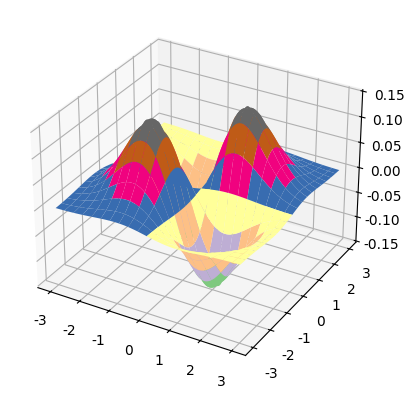

Source code (Python):
#!/usr/bin/python
# -*- coding:utf-8 -*-

# 导入NumPy函数库，一般都是用这样的形式(包括别名np，几乎是约定俗成的)
import numpy as np
import matplotlib as mpl
from mpl_toolkits.mplot3d import Axes3D
from matplotlib import cm
import time
from scipy.optimize import leastsq
from scipy import stats
# import scipy.optimize as opt
import matplotlib.pyplot as plt
from scipy.stats import norm, poisson
import scipy as sp
from scipy.interpolate import BarycentricInterpolator
from scipy.interpolate import CubicSpline
import math
import seaborn


def residual(t, x, y):
    return y - (t[0] * x ** 2 + t[1] * x + t[2])


def residual2(t, x, y):
    print (t[0], t[1])
    return y - (t[0]*np.sin(t[1]*x) + t[2])


# x ** x        x > 0
# (-x) ** (-x)  x < 0
def f(x):
    y = np.ones_like(x)
    i = x > 0
    y[i] = np.power(x[i], x[i])
    i = x < 0
    y[i] = np.power(-x[i], -x[i])
    return y


if __name__ == "__main__":
    # # 开场白：
    # numpy是非常好用的数据包，如：可以这样得到这个二维数组
    # [[ 0  1  2  3  4  5]
    #  [10 11 12 13 14 15]
    #  [20 21 22 23 24 25]
    #  [30 31 32 33 34 35]
    #  [40 41 42 43 44 45]
    #  [50 51 52 53 54 55]]
    # a = np.arange(0, 60, 10).reshape((-1, 1)) + np.arange(6)
    # print (a)

    # 正式开始  -:)
    # 标准Python的列表(list)中，元素本质是对象。
    # 如：L = [1, 2, 3]，需要3个指针和三个整数对象，对于数值运算比较浪费内存和CPU。
    # 因此，Numpy提供了ndarray(N-dimensional array object)对象：存储单一数据类型的多维数组。

    # # 1.使用array创建
    # 通过array函数传递list对象
    # L = [1, 2, 3, 4, 5, 6]
    # # print "L = ", L
    # a = np.array(L)
    # print "a = ", a
    # # print type(a), type(L)
    # # 若传递的是多层嵌套的list，将创建多维数组
    # b = np.array([[1, 2, 3, 4], [5, 6, 7, 8], [9, 10, 11, 12]])
    # print (b)
    # # # #
    # # # # # 数组大小可以通过其shape属性获得
    # print a.shape
    # print (b.shape)
    # # # #
    # # # # 也可以强制修改shape
    # # b.shape = 4, 3
    # # print b
    # # # # # 注：从(3,4)改为(4,3)并不是对数组进行转置，而只是改变每个轴的大小，数组元素在内存中的位置并没有改变
    # # # #
    # # # 当某个轴为-1时，将根据数组元素的个数自动计算此轴的长度
    # b.shape = 2, -1
    # print b
    # print b.shape
    # # # #
    # b.shape = 3, 4
    # print b
    # # # # 使用reshape方法，可以创建改变了尺寸的新数组，原数组的shape保持不变
    # c = b.reshape((4, -1))
    # print "b = \n", b
    # print 'c = \n', c
    # # #
    # # # # 数组b和c共享内存，修改任意一个将影响另外一个
    # b[0][1] = 20
    # print "b = \n", b
    # print "c = \n", c
    # # # #
    # # # # 数组的元素类型可以通过dtype属性获得
    # print a.dtype
    # print b.dtype
    # # # #
    # # # # # 可以通过dtype参数在创建时指定元素类型
    # d = np.array([[1, 2, 3, 4], [5, 6, 7, 8], [9, 10, 11, 12]], dtype=np.float)
    # f = np.array([[1, 2, 3, 4], [5, 6, 7, 8], [9, 10, 11, 12]], dtype=np.complex)
    # print (d)
    # print (f)
    # # #
    # # # 如果更改元素类型，可以使用astype安全的转换
    # f = d.astype(np.int)
    # print f
    # #
    # # # 但不要强制仅修改元素类型，如下面这句，将会以int来解释单精度float类型
    # d.dtype = np.int
    # print d
    #
    # 2.使用函数创建
    # 如果生成一定规则的数据，可以使用NumPy提供的专门函数
    # arange函数类似于python的range函数：指定起始值、终止值和步长来创建数组
    # 和Python的range类似，arange同样不包括终值；但arange可以生成浮点类型，而range只能是整数类型
    # a = np.arange(1, 10, 0.5)
    # print a
    # # # #
    # # # # linspace函数通过指定起始值、终止值和元素个数来创建数组，缺省包括终止值
    # b = np.linspace(1, 10, 10)
    # print 'b = ', b
    # # # #
    # # 可以通过endpoint关键字指定是否包括终值
    # c = np.linspace(1, 10, 10, endpoint=False)
    # print 'c = ', c
    # # # #
    # # # 和linspace类似，logspace可以创建等比数列
    # # 下面函数创建起始值为10^1，终止值为10^2，有10个数的等比数列
    # d = np.logspace(1, 4, 4, endpoint=True)
    # print (d)
    # # # #
    # # # # 下面创建起始值为2^0，终止值为2^10(包括)，有10个数的等比数列
    # f = np.logspace(0, 10, 11, endpoint=True, base=2)
    # print f
    # # # #
    # # # # 使用 frombuffer, fromstring, fromfile等函数可以从字节序列创建数组
    # s = 'abcdzhanghd'
    # g = np.fromstring(s, dtype=np.int8)
    # print (g)
    # #
    # 3.存取
    # 3.1常规办法：数组元素的存取方法和Python的标准方法相同
    # a = np.arange(10)
    # print (a)
    # # # # 获取某个元素
    # print (a[3])
    # # # # # # 切片[3,6)，左闭右开
    # print (a[3:6])
    # # 省略开始下标，表示从0开始
    # print (a[:5])
    # # 下标为负表示从后向前数
    # print (a[3:])
    # # 步长为2
    # print (a[1:9:2])
    # # # # # # 步长为-1，即翻转
    # print (a[::-1])
    # # # # # 切片数据是原数组的一个视图，与原数组共享内容空间，可以直接修改元素值
    # a[1:4] = 10, 20, 30
    # print (a)
    # # 因此，在实践中，切实注意原始数据是否被破坏，如：
    # b = a[2:5]
    # b[0] = 200
    # print (a)

    # 3.2 整数/布尔数组存取
    # 3.2.1
    # 根据整数数组存取：当使用整数序列对数组元素进行存取时，
    # 将使用整数序列中的每个元素作为下标，整数序列可以是列表(list)或者数组(ndarray)。
    # 使用整数序列作为下标获得的数组不和原始数组共享数据空间。
    # a = np.logspace(0, 9, 10, base=2)
    # print (a)
    # i = np.arange(0, 10, 2)
    # print (i)
    # # 利用i取a中的元素
    # b = a[i]
    # print (b)
    # # b的元素更改，a中元素不受影响
    # b[2] = 1.6
    # print (b)
    # print (a)

    # 3.2.2
    # 使用布尔数组i作为下标存取数组a中的元素：返回数组a中所有在数组b中对应下标为True的元素
    # 生成10个满足[0,1)中均匀分布的随机数
    # a = np.random.rand(10)
    # print (a)
    # # 大于0.5的元素索引
    # print (a > 0.5)
    # # 大于0.5的元素
    # b = a[a > 0.5]
    # print (b)
    # # 将原数组中大于0.5的元素截取成0.5
    # a[a > 0.5] = 0.5
    # print (a)
    # # # # b不受影响
    # print (b)

    # 3.3 二维数组的切片
    # [[ 0  1  2  3  4  5]
    #  [10 11 12 13 14 15]
    #  [20 21 22 23 24 25]
    #  [30 31 32 33 34 35]
    #  [40 41 42 43 44 45]
    #  [50 51 52 53 54 55]]
    # a = np.arange(0, 60, 10)    # 行向量
    # print ('a = ', a)
    # b = a.reshape((-1, 1))      # 转换成列向量
    # print (b)
    # c = np.arange(6)
    # print (c)
    # f = b + c   # 行 + 列
    # print (f)
    # # 合并上述代码：
    # a = np.arange(0, 60, 10).reshape((-1, 1)) + np.arange(6)
    # print (a)
    # b = np.arange(0, 60, 10).reshape((-1, 1))
    # print(b)
    # # 二维数组的切片
    # print (a[[0, 1, 2], [2, 3, 4]])
    # print (a[4, [2, 3, 4]])
    # print (a[4:, [2, 3, 4]])
    # i = np.array([True, False, True, False, False, True])
    # print (a[i])
    # print (a[i, 3])
    #
    # # 4.1 numpy与Python数学库的时间比较
    # for j in np.logspace(0, 7, 10):
    #     j = int(j)
    #     x = np.linspace(0, 10, j)
    #     start = time.clock()
    #     y = np.sin(x)
    #     t1 = time.clock() - start
    #
    #     x = x.tolist()
    #     start = time.clock()
    #     for i, t in enumerate(x):
    #         x[i] = math.sin(t)
    #     t2 = time.clock() - start
    #     print (j, ": ", t1, t2, t2/t1)

    # 4.2 元素去重
    # 4.2.1直接使用库函数
    # a = np.array((1, 2, 3, 4, 5, 5, 7, 3, 2, 2, 8, 8))
    # print ('原始数组：', a)
    # # # 使用库函数unique
    # b = np.unique(a)
    # print ('去重后：', b)
    # # # 4.2.2 二维数组的去重，结果会是预期的么？
    # c = np.array(((1, 2), (3, 4), (5, 6), (1, 3), (3, 4), (7, 6)))
    # print (u'二维数组：\n', c)
    # print( '去重后：', np.unique(c))
    # # # 4.2.3 方案1：转换为虚数
    # # r, i = np.split(c, (1, ), axis=1)
    # # x = r + i * 1j
    # x = c[:, 0] + c[:, 1] * 1j
    # print ('转换成虚数：', x)
    # print ('虚数去重后：', np.unique(x))
    # print (np.unique(x, return_index=True))   # 思考return_index的意义
    # idx = np.unique(x, return_index=True)[1]
    # print ('二维数组去重：\n', c[idx])
    # # 4.2.3 方案2：利用set
    # print( '去重方案2：\n', np.array(list(set([tuple(t) for t in c]))))

    # # 4.3 stack and axis
    # a = np.arange(1, 10).reshape((3, 3))
    # b = np.arange(11, 20).reshape((3, 3))
    # c = np.arange(101, 110).reshape((3, 3))
    # print ('a = \n', a)
    # print ('b = \n', b)
    # print ('c = \n', c)
    # print ('axis = 0 \n', np.stack((a, b, c), axis=0))
    # print ('axis = 1 \n', np.stack((a, b, c), axis=1))
    # print ('axis = 2 \n', np.stack((a, b, c), axis=2))
    #
    # a = np.arange(1, 10).reshape(3,3)
    # print (a)
    # b = a + 10
    # print (b)
    # print (np.dot(a, b))
    # print (a * b)
    #
    # a = np.arange(1, 10)
    # print (a)
    # b = np.arange(20,25)
    # print (b)
    # print (np.concatenate((a, b)))

    # 5.绘图
    # 5.1 绘制正态分布概率密度函数
    mpl.rcParams['font.sans-serif'] = [u'SimHei']  #FangSong/黑体 FangSong/KaiTi
    mpl.rcParams['axes.unicode_minus'] = False
    # mu = 0
    # sigma = 1
    # x = np.linspace(mu - 3 * sigma, mu + 3 * sigma, 51)
    # y = np.exp(-(x - mu) ** 2 / (2 * sigma ** 2)) / (math.sqrt(2 * math.pi) * sigma)
    # print (x.shape)
    # print ('x = \n', x)
    # print (y.shape)
    # print ('y = \n', y)
    # # plt.plot(x, y, 'ro-', linewidth=2)
    # plt.figure(facecolor='w')
    # plt.plot(x, y, 'r-', x, y, 'go', linewidth=2, markersize=8)
    # plt.xlabel('X', fontsize=15)
    # plt.ylabel('Y', fontsize=15)
    # plt.title(u'高斯分布函数', fontsize=18)
    # plt.grid(True)
    # plt.show()

    # # 5.2 损失函数：Logistic损失(-1,1)/SVM Hinge损失/ 0/1损失
    # x = np.array(np.linspace(start=-2, stop=3, num=1001, dtype=np.float))
    # y_logit = np.log(1 + np.exp(-x)) / math.log(2)
    # y_boost = np.exp(-x)
    # y_01 = x < 0
    # y_hinge = 1.0 - x
    # y_hinge[y_hinge < 0] = 0
    # plt.plot(x, y_logit, 'r-', label='Logistic Loss', linewidth=2)
    # plt.plot(x, y_01, 'g-', label='0/1 Loss', linewidth=2)
    # plt.plot(x, y_hinge, 'b-', label='Hinge Loss', linewidth=2)
    # plt.plot(x, y_boost, 'm--', label='Adaboost Loss', linewidth=2)
    # plt.grid()
    # plt.legend(loc='upper right')
    # plt.savefig('1.png')
    # plt.show()

    # 5.3 x^x
    # x = np.linspace(-1.3, 1.3, 101)
    # y = f(x)
    # plt.plot(x, y, 'g-', label='x^x', linewidth=2)
    # plt.grid()
    # plt.legend(loc='upper left')
    # plt.show()

    # # 5.4 胸型线
    # x = np.arange(1, 0, -0.001)
    # y = (-3 * x * np.log(x) + np.exp(-(40 * (x - 1 / np.e)) ** 4) / 25) / 2
    # plt.figure(figsize=(5,7), facecolor='w')
    # plt.plot(y, x, 'r-', linewidth=2)
    # plt.grid(True)
    # plt.title(u'胸型线', fontsize=20)
    # # plt.savefig('breast.png')
    # plt.show()

    # 5.5 心形线
    # t = np.linspace(0, 2*np.pi, 100)
    # x = 16 * np.sin(t) ** 3
    # y = 13 * np.cos(t) - 5 * np.cos(2*t) - 2 * np.cos(3*t) - np.cos(4*t)
    # plt.plot(x, y, 'r-', linewidth=2)
    # plt.grid(True)
    # plt.show()

    # # 5.6 渐开线
    # t = np.linspace(0, 50, num=1000)
    # x = t*np.sin(t) + np.cos(t)
    # y = np.sin(t) - t*np.cos(t)
    # plt.plot(x, y, 'r-', linewidth=2)
    # plt.grid()
    # plt.show()

    # # Bar
    # x = np.arange(0, 10, 0.1)
    # y = np.sin(x)
    # plt.bar(x, y, width=0.04, linewidth=0.2)
    # plt.plot(x, y, 'r--', linewidth=2)
    # plt.title(u'Sin曲线')
    # plt.xticks(rotation=-60)
    # plt.xlabel('X')
    # plt.ylabel('Y')
    # plt.grid()
    # plt.show()

    # # 6. 概率分布
    # # 6.1 均匀分布
    # x = np.random.rand(10000)
    # t = np.arange(len(x))
    # # plt.hist(x, 30, color='m', alpha=0.5, label=u'均匀分布')
    # plt.plot(t, x, 'g.', label=u'均匀分布')
    # plt.legend(loc='upper left')
    # plt.grid()
    # plt.show()

    # 6.2 验证中心极限定理
    # t = 1000
    # a = np.zeros(10000)
    # for i in range(t):
    #     a += np.random.uniform(-5, 5, 10000)
    # a /= t
    # plt.hist(a, bins=30, color='g', alpha=0.5, normed=True, label=u'均匀分布叠加')
    # plt.legend(loc='upper left')
    # plt.grid()
    # plt.show()

    # 6.21 其他分布的中心极限定理
    # lamda = 10
    # p = stats.poisson(lamda)
    # y = p.rvs(size=1000)
    # mx = 30
    # r = (0, mx)
    # bins = r[1] - r[0]
    # plt.figure(figsize=(10, 8), facecolor='w')
    # plt.subplot(121)
    # plt.hist(y, bins=bins, range=r, color='g', alpha=0.8, normed=True)
    # t = np.arange(0, mx+1)
    # plt.plot(t, p.pmf(t), 'ro-', lw=2)
    # plt.grid(True)
    #
    # N = 1000
    # M = 10000
    # plt.subplot(122)
    # a = np.zeros(M, dtype=np.float)
    # p = stats.poisson(lamda)
    # for i in np.arange(N):
    #     y = p.rvs(size=M)
    #     a += y
    # a /= N
    # plt.hist(a, bins=20, color='g', alpha=0.8, normed=True)
    # plt.grid(b=True)
    # plt.show()

    # # # 6.3 Poisson分布
    # x = np.random.poisson(lam=5, size=10000)
    # print (x)
    # pillar = 15
    # a = plt.hist(x, bins=pillar, normed=True, range=[0, pillar], color='g', alpha=0.5)
    # plt.grid()
    # plt.show()
    # print (a)
    # print (a[0].sum())

    # 6.4 直方图的使用
    # mu = 2
    # sigma = 3
    # data = mu + sigma * np.random.randn(1000)
    # h = plt.hist(data, 30, normed=1, color='#a0a0ff')
    # x = h[1]
    # y = norm.pdf(x, loc=mu, scale=sigma)
    # plt.plot(x, y, 'r--', x, y, 'ro', linewidth=2, markersize=4)
    # plt.grid()
    # plt.show()


    # # 6.5 插值
    # x = np.random.poisson(lam=5, size=10000)
    # pillar = 15
    # a = plt.hist(x, bins=pillar, normed=True, range=[0, pillar], color='g', alpha=0.5)
    # rv = poisson(5)
    # x1 = a[1]
    # y1 = rv.pmf(x1)
    # itp = BarycentricInterpolator(x1, y1)  # 重心插值
    # x2 = np.linspace(x.min(), x.max(), 50)
    # y2 = itp(x2)
    # cs = sp.interpolate.CubicSpline(x1, y1)       # 三次样条插值
    # plt.plot(x2, cs(x2), 'm--', linewidth=5, label='CubicSpine')           # 三次样条插值
    # plt.plot(x2, y2, 'g-', linewidth=3, label='BarycentricInterpolator')   # 重心插值
    # plt.plot(x1, y1, 'r-', linewidth=1, label='Actural Value')             # 原始值
    # plt.legend(loc='upper right')
    # plt.grid()
    # plt.show()

    # 7. 绘制三维图像
    x, y = np.ogrid[-3:3:100j, -3:3:100j]
    # u = np.linspace(-3, 3, 101)
    # x, y = np.meshgrid(u, u)
    z = x*y*np.exp(-(x**2 + y**2)/2) / math.sqrt(2*math.pi)
    # z = x*y*np.exp(-(x**2 + y**2)/2) / math.sqrt(2*math.pi)
    fig = plt.figure()
    ax = fig.add_subplot(111, projection='3d')
    # ax.plot_surface(x, y, z, rstride=5, cstride=5, cmap=cm.coolwarm, linewidth=0.1)  #
    ax.plot_surface(x, y, z, rstride=5, cstride=5, cmap=cm.Accent, linewidth=0.5)
    plt.show()
    # cmaps = [('Perceptually Uniform Sequential',
    #           ['viridis', 'inferno', 'plasma', 'magma']),
    #          ('Sequential', ['Blues', 'BuGn', 'BuPu',
    #                          'GnBu', 'Greens', 'Greys', 'Oranges', 'OrRd',
    #                          'PuBu', 'PuBuGn', 'PuRd', 'Purples', 'RdPu',
    #                          'Reds', 'YlGn', 'YlGnBu', 'YlOrBr', 'YlOrRd']),
    #          ('Sequential (2)', ['afmhot', 'autumn', 'bone', 'cool',
    #                              'copper', 'gist_heat', 'gray', 'hot',
    #                              'pink', 'spring', 'summer', 'winter']),
    #          ('Diverging', ['BrBG', 'bwr', 'coolwarm', 'PiYG', 'PRGn', 'PuOr',
    #                         'RdBu', 'RdGy', 'RdYlBu', 'RdYlGn', 'Spectral',
    #                         'seismic']),
    #          ('Qualitative', ['Accent', 'Dark2', 'Paired', 'Pastel1',
    #                           'Pastel2', 'Set1', 'Set2', 'Set3']),
    #          ('Miscellaneous', ['gist_earth', 'terrain', 'ocean', 'gist_stern',
    #                             'brg', 'CMRmap', 'cubehelix',
    #                             'gnuplot', 'gnuplot2', 'gist_ncar',
    #                             'nipy_spectral', 'jet', 'rainbow',
    #                             'gist_rainbow', 'hsv', 'flag', 'prism'])]

    # 8.1 scipy
    # 线性回归例1
    # x = np.linspace(-2, 2, 50)
    # A, B, C = 2, 3, -1
    # y = (A * x ** 2 + B * x + C) + np.random.rand(len(x))*0.75
    #
    # t = leastsq(residual, [0, 0, 0], args=(x, y))
    # theta = t[0]
    # print '真实值：', A, B, C
    # print '预测值：', theta
    # y_hat = theta[0] * x ** 2 + theta[1] * x + theta[2]
    # plt.plot(x, y, 'r-', linewidth=2, label=u'Actual')
    # plt.plot(x, y_hat, 'g-', linewidth=2, label=u'Predict')
    # plt.legend(loc='upper left')
    # plt.grid()
    # plt.show()

    # # 线性回归例2
    # x = np.linspace(0, 5, 100)
    # a = 5
    # w = 1.5
    # phi = -2
    # y = a * np.sin(w*x) + phi + np.random.rand(len(x))*0.5
    #
    # t = leastsq(residual2, [3, 5, 1], args=(x, y))
    # theta = t[0]
    # print '真实值：', a, w, phi
    # print '预测值：', theta
    # y_hat = theta[0] * np.sin(theta[1] * x) + theta[2]
    # plt.plot(x, y, 'r-', linewidth=2, label='Actual')
    # plt.plot(x, y_hat, 'g-', linewidth=2, label='Predict')
    # plt.legend(loc='lower left')
    # plt.grid()
    # plt.show()

    # # 8.2 使用scipy计算函数极值
    # a = opt.fmin(f, 1)
    # b = opt.fmin_cg(f, 1)
    # c = opt.fmin_bfgs(f, 1)
    # print a, 1/a, math.e
    # print b
    # print c

    # marker	description
    # ”.”	point
    # ”,”	pixel
    # “o”	circle
    # “v”	triangle_down
    # “^”	triangle_up
    # “<”	triangle_left
    # “>”	triangle_right
    # “1”	tri_down
    # “2”	tri_up
    # “3”	tri_left
    # “4”	tri_right
    # “8”	octagon
    # “s”	square
    # “p”	pentagon
    # “*”	star
    # “h”	hexagon1
    # “H”	hexagon2
    # “+”	plus
    # “x”	x
    # “D”	diamond
    # “d”	thin_diamond
    # “|”	vline
    # “_”	hline
    # TICKLEFT	tickleft
    # TICKRIGHT	tickright
    # TICKUP	tickup
    # TICKDOWN	tickdown
    # CARETLEFT	caretleft
    # CARETRIGHT	caretright
    # CARETUP	caretup
    # CARETDOWN	caretdown